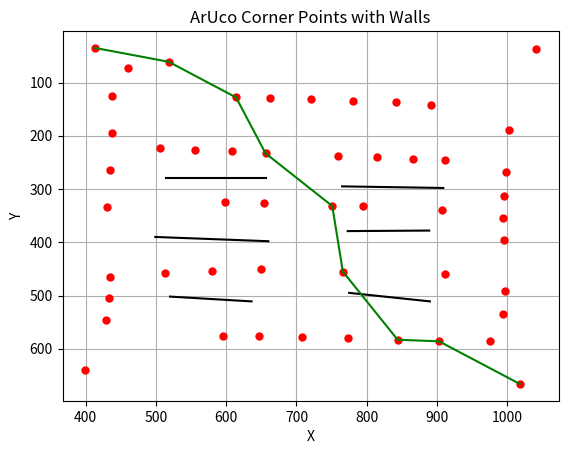

This chart was generated by the following Python code:
import heapq
import math
import matplotlib.pyplot as plt

class Graph:
    def __init__(self):
        self.nodes = set()
        self.edges = {}
        self.distances = {}

    def add_node(self, value):
        self.nodes.add(value)

    def add_edge(self, from_node, to_node, distance):
        self.edges.setdefault(from_node, []).append(to_node)
        self.edges.setdefault(to_node, []).append(from_node)
        self.distances[(from_node, to_node)] = distance
        self.distances[(to_node, from_node)] = distance

def heuristic(node, goal):
    dx = abs(node[0] - goal[0])
    dy = abs(node[1] - goal[1])
    return math.sqrt(dx**2 + dy**2)

def astar(graph, start, goal):
    if start not in graph.nodes:
        print("Start node not in graph")
        return []

    frontier = [(0, start)]
    came_from = {}
    cost_so_far = {start: 0}

    while frontier:
        current_cost, current_node = heapq.heappop(frontier)

        if current_node == goal:
            break

        if current_node not in graph.edges:
            continue

        for next_node in graph.edges[current_node]:
            new_cost = cost_so_far[current_node] + graph.distances[(current_node, next_node)]
            if next_node not in cost_so_far or new_cost < cost_so_far[next_node]:
                cost_so_far[next_node] = new_cost
                priority = new_cost + heuristic(next_node, goal)
                heapq.heappush(frontier, (priority, next_node))
                came_from[next_node] = current_node

    path = []
    while current_node != start:
        path.append(current_node)
        current_node = came_from[current_node]
    path.append(start)
    path.reverse()

    return path

def visualize_points_with_walls(aruco_corners, wall_lines, path=None):
    plt.gca().invert_yaxis()  
    for corner in aruco_corners:
        plt.plot(corner[0], corner[1], 'o', markersize=5, color='red')  

    for line in wall_lines:
        plt.plot([line[0][0], line[1][0]], [line[0][1], line[1][1]], color='black')

    if path:
        for i in range(len(path) - 1):
            plt.plot([path[i][0], path[i + 1][0]], [path[i][1], path[i + 1][1]], color='green')

    plt.xlabel('X')
    plt.ylabel('Y')
    plt.title('ArUco Corner Points with Walls')
    plt.grid(True)
    plt.show()

aruco_corners = [
    (1018, 666), (399, 639), (903, 586), (975, 585), (844, 583),
    (774, 580), (708, 578), (647, 576), (595, 576), (429, 546),
    (994, 535), (433, 505), (997, 491), (434, 466), (911, 460),
    (513, 457), (766, 455), (580, 454), (650, 451), (996, 395),
    (994, 355), (907, 339), (430, 333), (795, 332), (751, 332),
    (654, 326), (598, 324), (996, 314), (999, 268), (434, 265),
    (912, 246), (866, 243), (814, 240), (759, 238), (656, 233),
    (608, 229), (555, 226), (506, 223), (437, 194), (1002, 189),
    (892, 143), (842, 137), (780, 134), (720, 130), (662, 129),
    (614, 128), (437, 126), (460, 73), (518, 61), (1041, 37),
    (413, 35)
]

wall_lines = [
    ((514, 280), (657, 280)),
    ((765, 295), (909, 298)),
    ((773, 379), (889, 378)),
    ((499, 390), (660, 398)),
    ((520, 502), (636, 511)),
    ((775, 495), (890, 511))
]

graph = Graph()

# Add nodes and edges
for aruco in aruco_corners:
    graph.add_node(aruco)
for i in range(len(aruco_corners)):
    for j in range(i + 1, len(aruco_corners)):
        distance = math.sqrt((aruco_corners[i][0] - aruco_corners[j][0])**2 + (aruco_corners[i][1] - aruco_corners[j][1])**2)
        if distance < 150:  # Adjust this threshold as needed
            graph.add_edge(aruco_corners[i], aruco_corners[j], distance)

# Ensure that the starting node is added to the graph
start_node = aruco_corners[0]
goal_node = aruco_corners[-1]
if start_node not in graph.nodes:
    graph.add_node(start_node)

shortest_path = astar(graph, start_node, goal_node)
print("Shortest Path:", shortest_path)

visualize_points_with_walls(aruco_corners, wall_lines, shortest_path)
